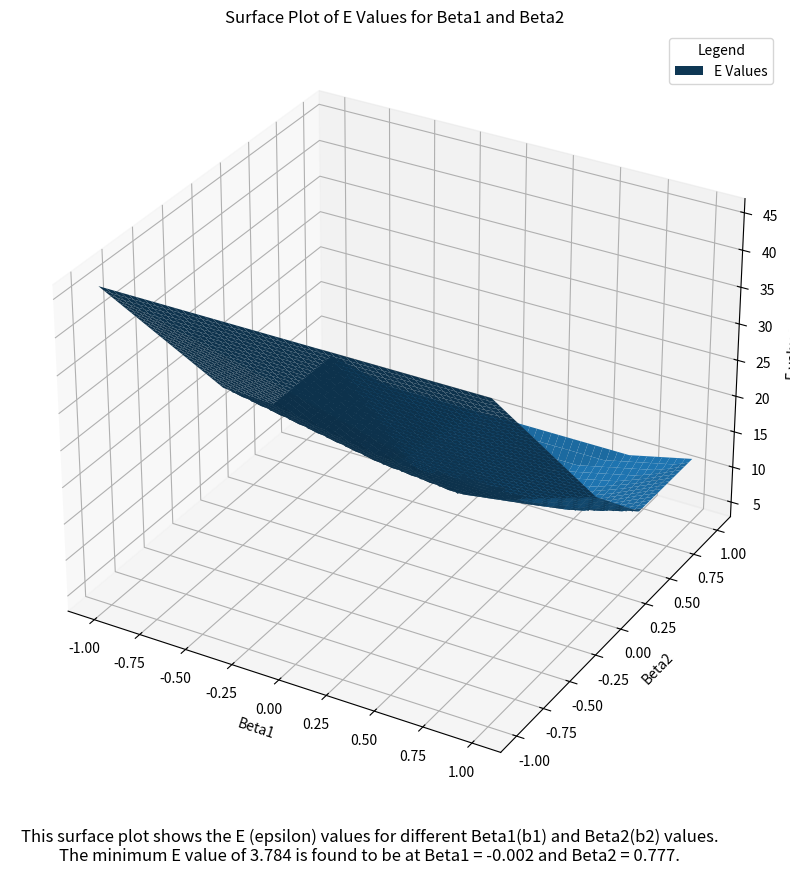

Python code for this plot:
import matplotlib.pyplot as plt
from mpl_toolkits import mplot3d
import numpy as np

x = [-3, -2, -1, 0, 1, 2, 3]
y1 = [7, 2, 0, 0, 0, 2, 7]

b1 = np.arange(-1, 1, 0.001)
b2 = np.arange(-1, 1, 0.001)
fig = plt.figure(figsize =(20, 10))
grid_x, grid_y = np.meshgrid(b1, b2)
minib1, minib2, miniesum = 0, 0, 100000

def fun(i, j):
    global miniesum
    global minib1
    global minib2
    esum = 0
    for m in range(len(x)):
        exp = (i*x[m]) + (j*((x[m])**2))
        esum += abs(y1[m] - exp)
    if esum < miniesum:
        miniesum = esum
        minib1 = i
        minib2 = j
    return (esum)

grid_esumval = np.vectorize(fun)(grid_x, grid_y)
cx = plt.axes(projection='3d')
cx.plot_surface(grid_x, grid_y, grid_esumval)
cx.set_xlabel('Beta1')
cx.set_ylabel('Beta2')
cx.set_zlabel('E values')
cx.set_title('Surface Plot of E Values for Beta1 and Beta2')
cx.legend(['E Values'], title='Legend')
description = "This surface plot shows the E (epsilon) values for different Beta1(b1) and Beta2(b2) values.\nThe minimum E value of 3.784 is found to be at Beta1 = -0.002 and Beta2 = 0.777."
fig.text(0.5, 0.05, description, ha='center', fontsize=12)

print("The Minimum E value is: ", round(miniesum, 3))
print("The corresponding beta1 value: ", round(minib1, 3))
print("The corresponding beta2 value: ", round(minib2, 3))

plt.show()